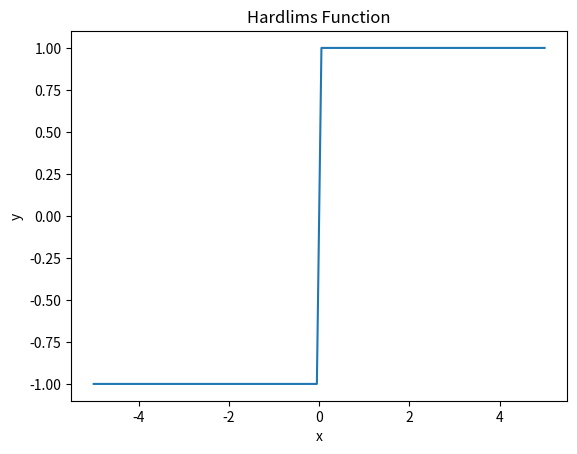

Generate this figure with matplotlib:
import numpy as np
import matplotlib.pyplot as plt
import math

# Task 2 Lab1

#  %%-----------------------------------------
p = np.linspace(start=-5, stop=5, num=100)


#  %%-----------------------------------------
def hardlim(n):
    return np.where(n >= 0.0, 1, -1)


def dhardlim(n):
    return np.where(n >= 0.0, 0, 0)


# np.where(n >= 0.0, 0, 0)

t_hardlim = hardlim(p)

plt.plot(p, t_hardlim, ls='-')
plt.xlabel('x')
plt.ylabel('y')
plt.title('Hardlims Function')
plt.show()
#  %%-----------------------------------------

t_dhardlim = dhardlim(p)

plt.xlabel('x')
plt.ylabel('y')
plt.title('Dhardlims Function')
plt.show()


#  %%-----------------------------------------


def writeToFileHardlim():
    print('Hardlims Func')
    with open('D:\\learn\\semester 3\\штучний інтелект\\Lab1\\Lab1\\file\\Readme.txt', 'w') as f1:
        for i in np.arange(-5, 5, 0.1):
            t = hardlim(i)
            print("x= ", i, "y=", t, file=f1)
            print("x=", i, "y=", t)


writeToFileHardlim()


def writeToFileDHardlim():
    print('Dhardlim Function')
    with open('D:\\learn\\semester 3\\штучний інтелект\\Lab1\\Lab1\\file\\DReadme.txt', 'w') as f1:
        for i in np.arange(-5, 5, 0.1):
            t = dhardlim(i)
            print("x= ", i, "y=", t, file=f1)
            print("x= ", i, "y=", t)


writeToFileDHardlim()
